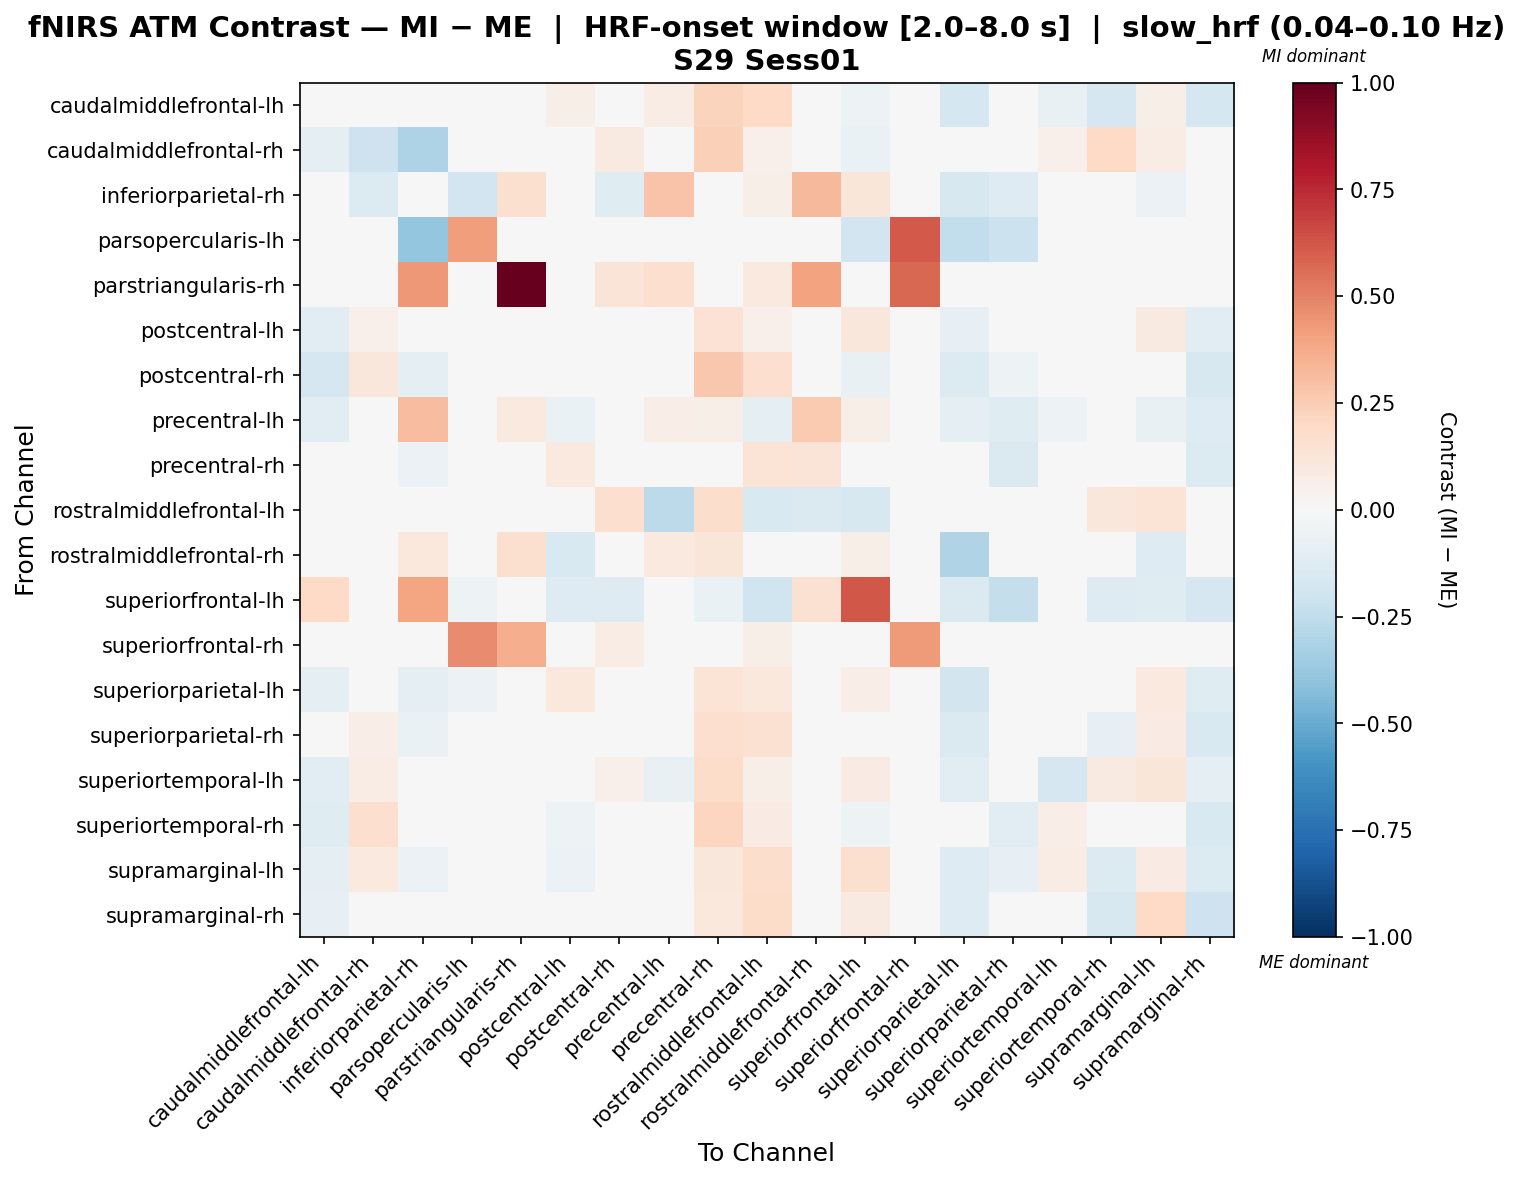

Source data for this figure (header and first rows):
, caudalmiddlefrontal-lh, caudalmiddlefrontal-rh, inferiorparietal-rh, parsopercularis-lh, parstriangularis-rh, postcentral-lh, postcentral-rh, precentral-lh, precentral-rh, rostralmiddlefrontal-lh, rostralmiddlefrontal-rh, superiorfrontal-lh, superiorfrontal-rh, superiorparietal-lh, superiorparietal-rh, superiortemporal-lh, superiortemporal-rh, supramarginal-lh, supramarginal-rh
caudalmiddlefrontal-lh, 0.008721, -0.003937, -0.02347, 0.0, 0.0, 0.0615, 0.007682, 0.07552, 0.225, 0.2025, 0.01446, -0.05089, 0.0, -0.175, 0.01146, -0.07412, -0.1666, 0.05961, -0.1724
caudalmiddlefrontal-rh, -0.08785, -0.2063, -0.3066, 0.0, 0.0, 0.01031, 0.09282, -0.04459, 0.2373, 0.05239, -0.01266, -0.063, 0.0, -0.001805, 0.01322, 0.05034, 0.202, 0.07221, -0.007782
inferiorparietal-rh, -0.01121, -0.1384, -0.04107, -0.1879, 0.164, -0.003891, -0.1191, 0.2858, -0.02634, 0.06022, 0.3216, 0.1214, 0.0, -0.1639, -0.1261, -0.02879, -0.03227, -0.06065, -0.01335
parsopercularis-lh, 0.0, 0.0, -0.3836, 0.4202, 0.0, 0.0, 0.0, 0.0, 0.0, 0.0, 0.0, -0.1918, 0.6155, -0.2493, -0.211, 0.0, 0.0, 0.0, 0.0
parstriangularis-rh, 0.0, 0.0, 0.4333, 0.0, 1.0, 0.0, 0.125, 0.1667, 0.0, 0.1, 0.4, 0.0, 0.575, 0.0, 0.0, 0.0, 0.0, 0.0, 0.0
postcentral-lh, -0.1017, 0.05132, -0.03463, 0.0, 0.0, -0.001882, -0.02293, -0.02113, 0.1422, 0.05106, -0.03189, 0.1116, 0.0, -0.08158, -0.01219, 0.01499, -0.04937, 0.08851, -0.1024
postcentral-rh, -0.1652, 0.1133, -0.09243, 0.0, 0.02934, -0.01365, 0.03175, -0.0134, 0.2662, 0.1712, 0.03901, -0.07685, 0.02934, -0.138, -0.05236, 0.002933, 0.002756, 0.0289, -0.1628
precentral-lh, -0.1137, -0.03254, 0.3124, 0.0, 0.098, -0.06666, -0.03053, 0.06832, 0.06027, -0.09319, 0.2596, 0.05533, 0.0, -0.09498, -0.1185, -0.05374, -0.03963, -0.07811, -0.1324
precentral-rh, -0.03536, -0.01343, -0.05703, 0.0, 0.0, 0.09636, 0.0311, 0.005388, -0.005917, 0.1372, 0.126, -0.02024, 0.0, 0.003417, -0.1426, -0.01893, 0.04653, -0.01686, -0.1355
rostralmiddlefrontal-lh, 0.02852, -0.02131, 0.007799, 0.0, 0.0234, 0.02872, 0.1664, -0.2606, 0.1747, -0.1533, -0.1447, -0.1631, 0.0234, 0.04412, 0.02264, 0.01512, 0.1171, 0.1378, -0.04672
rostralmiddlefrontal-rh, -0.02818, 0.02634, 0.1092, 0.0, 0.164, -0.1506, 0.03585, 0.09661, 0.1198, 0.00369, -0.03446, 0.05653, 0.0, -0.3013, 0.01286, 0.03289, -0.01474, -0.1302, 0.001701
superiorfrontal-lh, 0.1979, -0.035, 0.3966, -0.05, 0.03944, -0.1324, -0.1271, 0.04425, -0.06316, -0.2029, 0.1516, 0.6248, 0.0, -0.1421, -0.2382, -0.03739, -0.1324, -0.1238, -0.1703
superiorfrontal-rh, 0.0, 0.0, 0.0, 0.4743, 0.3652, 0.0, 0.07609, 0.0, 0.0, 0.06087, 0.0, 0.0, 0.4236, 0.0, 0.0, 0.0, 0.0, 0.0, 0.0
superiorparietal-lh, -0.09451, 0.04851, -0.0893, -0.05617, 0.0, 0.1064, -0.04988, 0.002796, 0.1368, 0.1043, -0.01528, 0.0638, 0.0, -0.1822, -0.01815, 0.02409, 0.04032, 0.09688, -0.1184
superiorparietal-rh, -0.04527, 0.06632, -0.06766, -0.04628, 0.0, 0.01441, -0.00618, -0.01125, 0.167, 0.154, 0.04799, 0.0475, 0.0, -0.1424, -0.006106, -0.01358, -0.0832, 0.08069, -0.156
superiortemporal-lh, -0.103, 0.07545, -0.04796, 0.0, 0.0, -0.01423, 0.05372, -0.07221, 0.182, 0.05909, -0.01715, 0.08498, 0.0, -0.103, -0.04286, -0.1688, 0.0889, 0.1236, -0.09854
superiortemporal-rh, -0.1246, 0.1655, -0.03588, 0.0, 0.0, -0.05077, -0.0397, 0.02677, 0.2144, 0.08473, 0.02309, -0.05246, 0.0, -0.03899, -0.1143, 0.06707, 0.03185, -0.003725, -0.1529
supramarginal-lh, -0.09969, 0.1, -0.06054, 0.0, 0.0, -0.05592, -0.007561, -0.01634, 0.1104, 0.177, 0.02419, 0.1594, 0.0, -0.1254, -0.08543, 0.07039, -0.135, 0.08029, -0.1358
supramarginal-rh, -0.08394, 0.0431, -0.02956, 0.0, 0.0, 0.0221, 0.037, -0.03253, 0.1051, 0.1819, 0.03343, 0.08673, 0.0, -0.1326, -0.03204, -0.03117, -0.1565, 0.1954, -0.2064
